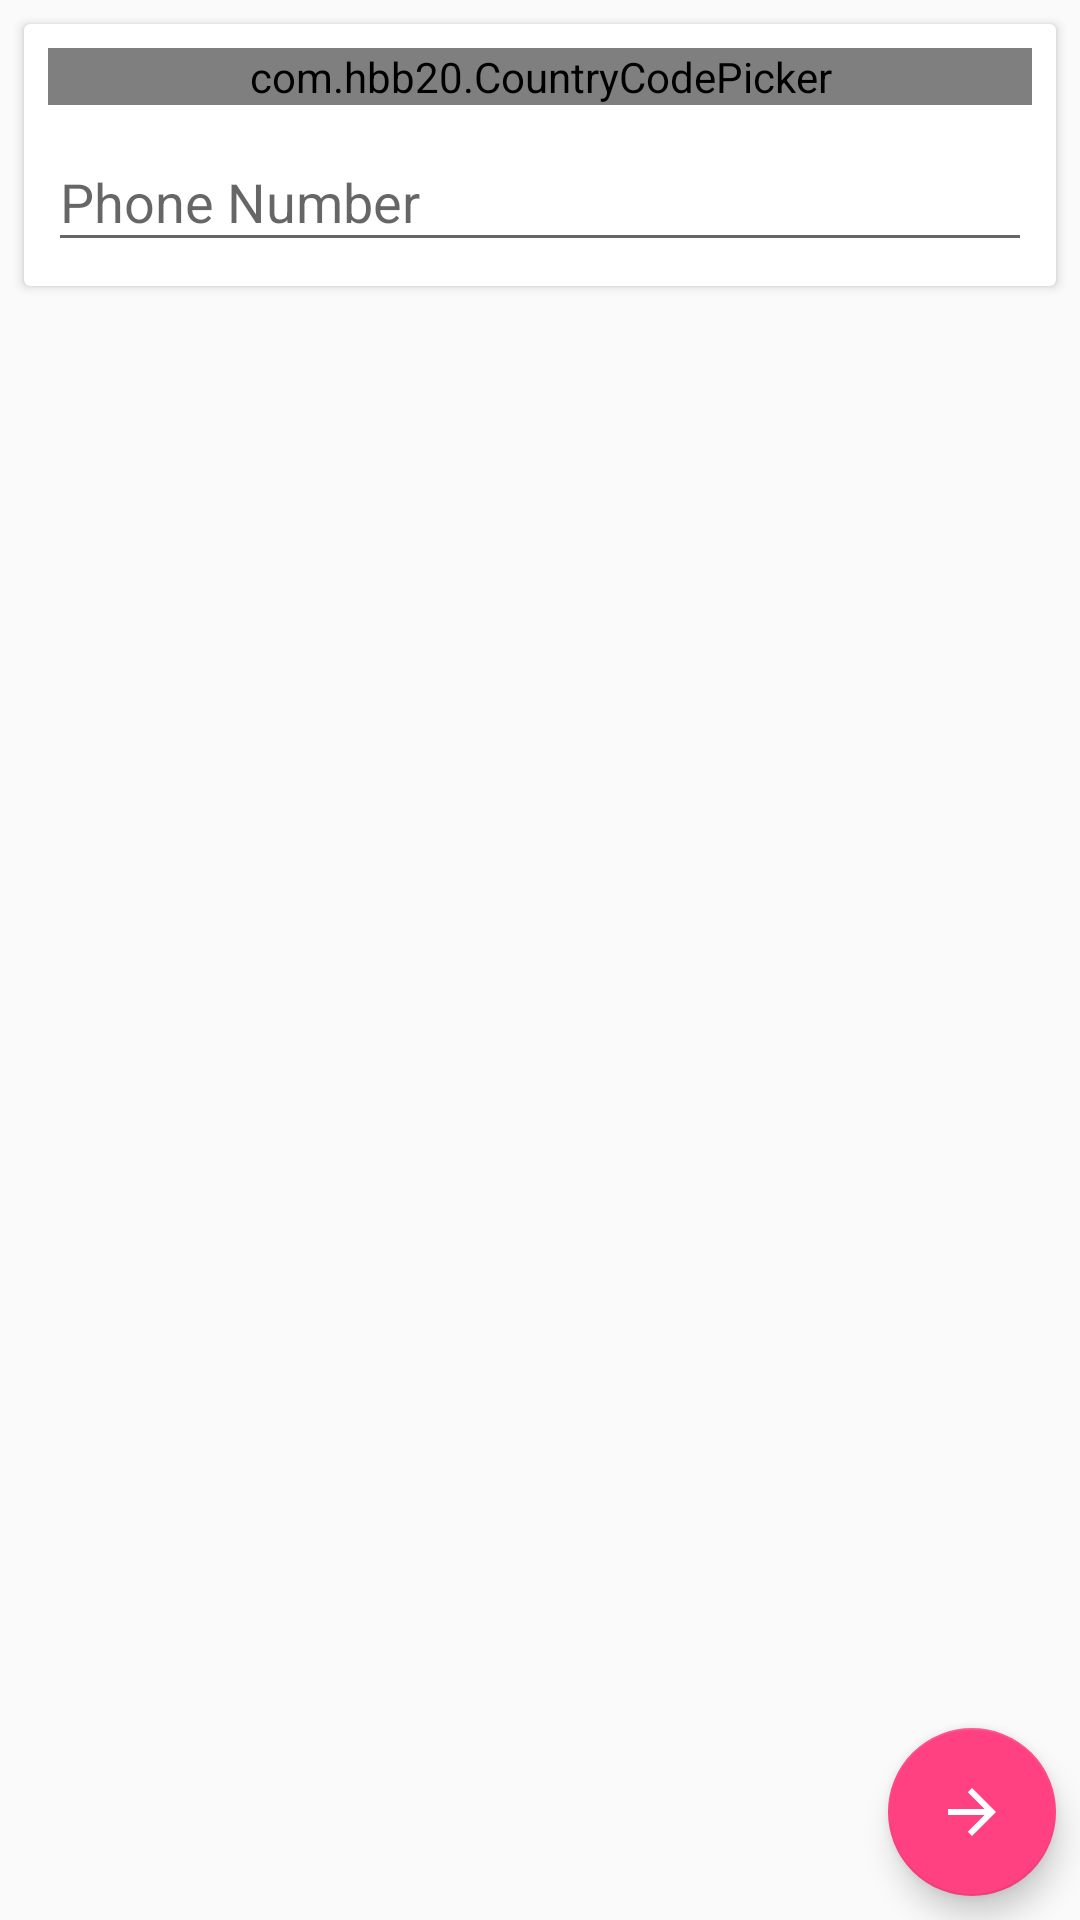

This screen was rendered from an Android layout file. Write that file and the resources it references.
<!-- AndroidManifest.xml: application theme AppTheme -->
<!-- res/layout/activity_main.xml -->
<?xml version="1.0" encoding="utf-8"?>
<android.support.design.widget.CoordinatorLayout
    xmlns:android="http://schemas.android.com/apk/res/android"
    xmlns:app="http://schemas.android.com/apk/res-auto"
    xmlns:tools="http://schemas.android.com/tools"
    android:layout_width="match_parent"
    android:layout_height="match_parent"
    tools:context="com.ngengs.android.app.whatsdirect.ui.main.MainActivity">

    <ScrollView
        android:id="@+id/scrollView"
        android:layout_width="match_parent"
        android:layout_height="match_parent">

        <android.support.v7.widget.CardView
            android:id="@+id/cardView"
            android:layout_width="match_parent"
            android:layout_height="wrap_content"
            android:layout_margin="8dp"
            app:contentPadding="8dp">

            <LinearLayout
                android:layout_width="match_parent"
                android:layout_height="wrap_content"
                android:gravity="center_vertical"
                android:orientation="vertical">

                <com.hbb20.CountryCodePicker
                    android:id="@+id/countrySelector"
                    android:layout_width="match_parent"
                    android:layout_height="wrap_content"
                    app:ccp_countryPreference="id"
                    app:ccp_showFullName="true"
                    app:ccp_showNameCode="false"/>

                <android.support.design.widget.TextInputLayout
                    android:id="@+id/phoneNumberLayout"
                    android:layout_width="match_parent"
                    android:layout_height="wrap_content">

                    <android.support.design.widget.TextInputEditText
                        android:id="@+id/phoneNumberEditText"
                        android:layout_width="match_parent"
                        android:layout_height="wrap_content"
                        android:hint="@string/phone_number"
                        android:inputType="phone"
                        android:maxLines="1"/>
                </android.support.design.widget.TextInputLayout>

            </LinearLayout>
        </android.support.v7.widget.CardView>

    </ScrollView>

    <android.support.design.widget.FloatingActionButton
        android:id="@+id/button"
        android:layout_width="wrap_content"
        android:layout_height="wrap_content"
        android:layout_marginBottom="8dp"
        android:layout_marginEnd="8dp"
        android:layout_marginStart="8dp"
        app:fabSize="normal"
        app:srcCompat="@drawable/ic_arrow_forward"
        android:layout_gravity="bottom|end"/>

</android.support.design.widget.CoordinatorLayout>
<!-- resources referenced by this layout -->
<resources>
  <!-- drawable ic_arrow_forward (drawable) -->
  <vector xmlns:android="http://schemas.android.com/apk/res/android"
          android:width="24dp"
          android:height="24dp"
          android:autoMirrored="true"
          android:viewportHeight="24.0"
          android:viewportWidth="24.0">
      <path
          android:fillColor="#FFF"
          android:pathData="M12,4l-1.41,1.41L16.17,11H4v2h12.17l-5.58,5.59L12,20l8,-8z"/>
  </vector>
  <string name="phone_number">Phone Number</string>
  <style name="AppTheme" parent="Theme.AppCompat.Light.DarkActionBar">
          
          <item name="colorPrimary">@color/colorPrimary</item>
          <item name="colorPrimaryDark">@color/colorPrimaryDark</item>
          <item name="colorAccent">@color/colorAccent</item>
      </style>
  <color name="colorPrimary">#075E54</color>
  <color name="colorPrimaryDark">#034b42</color>
  <color name="colorAccent">#FF4081</color>
</resources>
